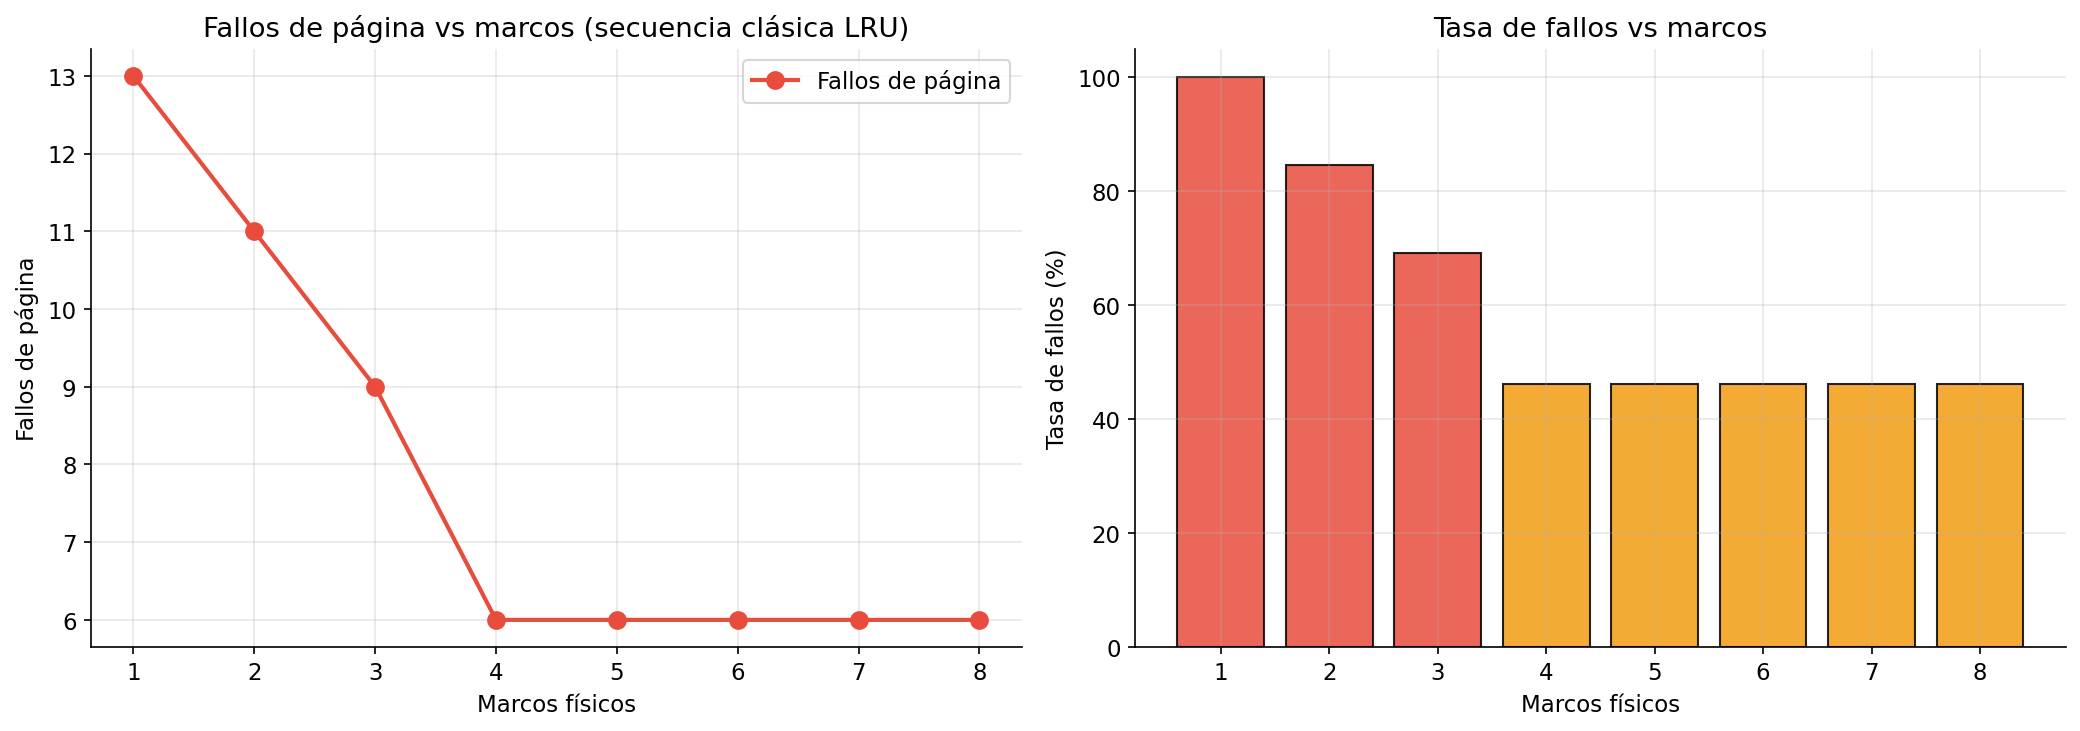

Values plotted in this chart, from the file beside it:
marcos, referencias, fallos, aciertos, tasa_fallos_pct
1, 13, 13, 0, 100.0
2, 13, 11, 2, 84.62
3, 13, 9, 4, 69.23
4, 13, 6, 7, 46.15
5, 13, 6, 7, 46.15
6, 13, 6, 7, 46.15
7, 13, 6, 7, 46.15
8, 13, 6, 7, 46.15
